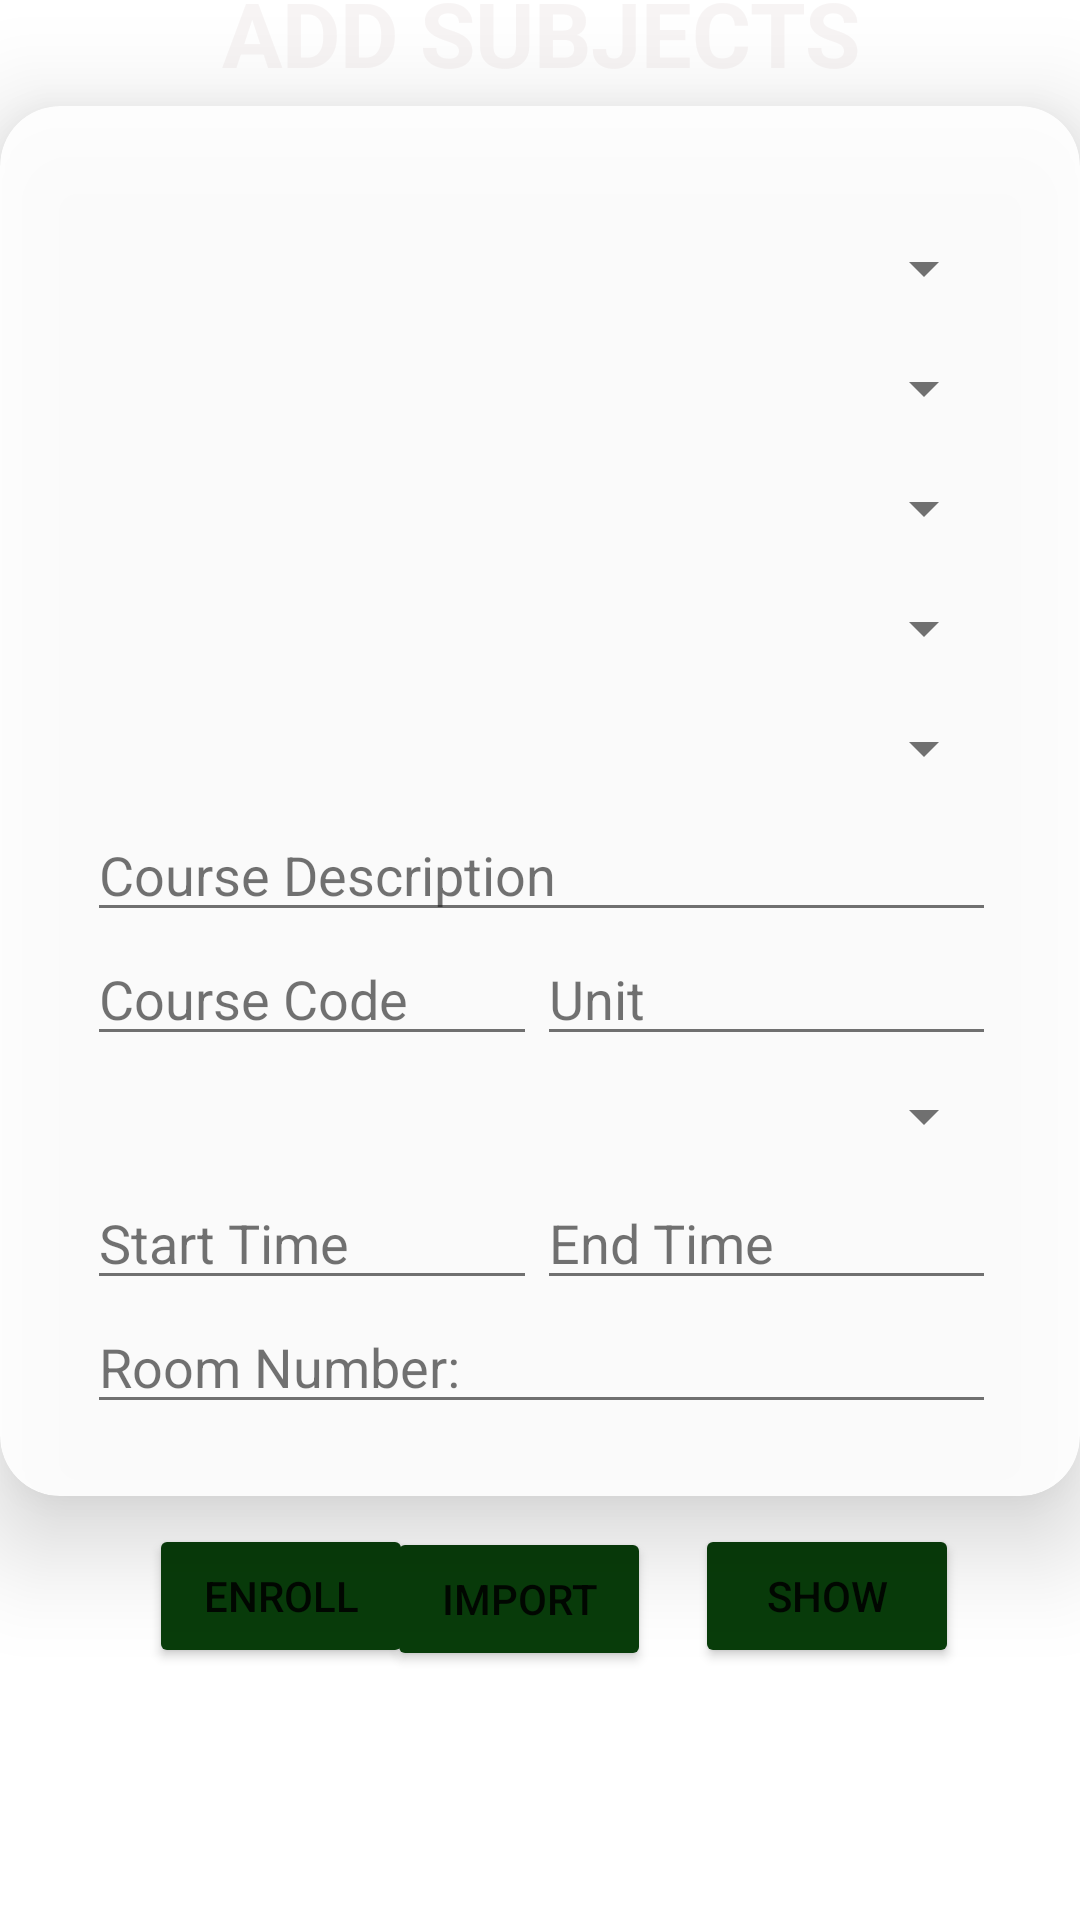

Android layout source for this screen:
<!-- AndroidManifest.xml: application theme Theme.Practice -->
<!-- res/layout/activity_add_subject.xml -->
<?xml version="1.0" encoding="utf-8"?>
<androidx.constraintlayout.widget.ConstraintLayout xmlns:android="http://schemas.android.com/apk/res/android"
    xmlns:app="http://schemas.android.com/apk/res-auto"
    xmlns:tools="http://schemas.android.com/tools"
    android:layout_width="match_parent"
    android:layout_height="match_parent"
    android:background="@drawable/home_bg1"
    tools:context=".addSubject">

    <TextView
        android:id="@+id/textView10"
        android:layout_width="364dp"
        android:layout_height="40dp"
        android:gravity="center"
        android:text="ADD SUBJECTS"
        android:textColor="@color/white"
        android:textSize="30sp"
        android:textStyle="bold"
        app:layout_constraintBottom_toTopOf="@+id/cardView4"
        app:layout_constraintEnd_toEndOf="parent"
        app:layout_constraintStart_toStartOf="parent"
        app:layout_constraintTop_toTopOf="parent" />

    <androidx.cardview.widget.CardView
        android:id="@+id/cardView4"
        android:layout_width="wrap_content"
        android:layout_height="wrap_content"
        android:layout_marginStart="20dp"
        android:layout_marginTop="5dp"
        android:layout_marginEnd="20dp"
        android:layout_marginBottom="20dp"
        android:alpha="0.9"
        app:cardCornerRadius="20dp"
        app:cardElevation="20dp"
        app:layout_constraintBottom_toTopOf="@+id/btimport"
        app:layout_constraintEnd_toEndOf="parent"
        app:layout_constraintStart_toStartOf="parent"
        app:layout_constraintTop_toBottomOf="@+id/textView10">

        <LinearLayout
            android:layout_width="370dp"
            android:layout_height="match_parent"
            android:layout_gravity="center_horizontal"
            android:orientation="vertical"
            android:padding="24dp">

            <Spinner
                android:id="@+id/program"
                android:layout_width="303dp"
                android:layout_height="40dp"
                android:layout_marginTop="10dp"
                android:layout_marginStart="10dp"
                android:layout_marginEnd="9dp"
                android:prompt="@string/course_prompt"
                android:textSize="18sp" />

            <Spinner
                android:id="@+id/year"
                android:layout_width="303dp"
                android:layout_height="40dp"
                android:layout_marginStart="10dp"
                android:layout_marginEnd="9dp"
                android:prompt="@string/year_prompt"
                android:textSize="18sp" />

            <Spinner
                android:id="@+id/section"
                android:layout_width="303dp"
                android:layout_height="40dp"
                android:layout_marginStart="10dp"
                android:layout_marginEnd="9dp"/>

            <Spinner
                android:id="@+id/prof"
                android:layout_width="303dp"
                android:layout_height="40dp"
                android:layout_marginStart="10dp"
                android:layout_marginEnd="9dp"
                android:prompt="@string/select_professor"
                android:textSize="18sp" />

            <Spinner
                android:id="@+id/term"
                android:layout_width="303dp"
                android:layout_height="40dp"
                android:layout_marginStart="10dp"
                android:layout_marginEnd="9dp"
                android:prompt="@string/term_prompt" />

            <EditText
                android:id="@+id/subjectName"
                android:layout_width="match_parent"
                android:layout_height="wrap_content"
                android:layout_marginStart="10dp"
                android:layout_marginEnd="9dp"
                android:ems="10"
                android:hint="Course Description"
                android:inputType="textPersonName"
                android:textSize="18sp" />

            <LinearLayout
                android:id="@+id/linearLayout2"
                android:layout_width="match_parent"
                android:layout_height="wrap_content"
                android:layout_marginStart="10dp"
                android:layout_marginEnd="9dp">

                <EditText
                    android:id="@+id/code"
                    android:layout_width="150dp"
                    android:layout_height="wrap_content"
                    android:ems="10"
                    android:hint="Course Code"
                    android:inputType="textPersonName"
                    tools:layout_editor_absoluteX="16dp"
                    tools:layout_editor_absoluteY="299dp" />

                <EditText
                    android:id="@+id/unit"
                    android:layout_width="wrap_content"
                    android:layout_height="wrap_content"
                    android:layout_weight="1"
                    android:ems="10"
                    android:hint="Unit"
                    android:inputType="textPersonName" />
            </LinearLayout>

            <Spinner
                android:id="@+id/days"
                android:layout_width="303dp"
                android:layout_height="40dp"
                android:layout_marginStart="10dp"
                android:layout_marginEnd="9dp"
                android:prompt="@string/days_prompt"
                android:textSize="18sp" />

            <LinearLayout
                android:id="@+id/linearLayout3"
                android:layout_width="match_parent"
                android:layout_height="wrap_content"
                android:layout_marginStart="10dp"
                android:layout_marginEnd="9dp">

                <EditText
                    android:id="@+id/editstartTime"
                    android:layout_width="150dp"
                    android:layout_height="wrap_content"
                    android:ems="10"
                    android:hint="Start Time "
                    android:inputType="time" />

                <EditText
                    android:id="@+id/editendTime"
                    android:layout_width="wrap_content"
                    android:layout_height="wrap_content"
                    android:layout_weight="1"
                    android:ems="10"
                    android:hint="End Time "
                    android:inputType="time" />
            </LinearLayout>

            <EditText
                android:id="@+id/room"
                android:layout_width="match_parent"
                android:layout_height="wrap_content"
                android:layout_marginStart="10dp"
                android:layout_marginEnd="9dp"
                android:layout_weight="1"
                android:ems="10"
                android:hint="Room Number: "
                android:inputType="textPersonName" />


        </LinearLayout>
    </androidx.cardview.widget.CardView>


    <Button
        android:id="@+id/save"
        android:layout_width="wrap_content"
        android:layout_height="wrap_content"
        android:backgroundTint="@color/green"
        android:text="Enroll"
        app:layout_constraintBottom_toBottomOf="parent"
        app:layout_constraintEnd_toEndOf="parent"
        app:layout_constraintHorizontal_bias="0.182"
        app:layout_constraintStart_toStartOf="parent"
        app:layout_constraintTop_toTopOf="parent"
        app:layout_constraintVertical_bias="0.858" />

    <Button
        android:id="@+id/btimport"
        android:layout_width="wrap_content"
        android:layout_height="wrap_content"
        android:layout_marginStart="154dp"
        android:layout_marginEnd="143dp"
        android:backgroundTint="@color/green"
        android:text="Import"
        app:layout_constraintBottom_toBottomOf="parent"
        app:layout_constraintEnd_toEndOf="parent"
        app:layout_constraintHorizontal_bias="1.0"
        app:layout_constraintStart_toStartOf="parent"
        app:layout_constraintTop_toTopOf="parent"
        app:layout_constraintVertical_bias="0.86" />

    <Button
        android:id="@+id/show"
        android:layout_width="wrap_content"
        android:layout_height="wrap_content"
        android:backgroundTint="@color/green"
        android:text="SHOW"
        app:layout_constraintBottom_toBottomOf="parent"
        app:layout_constraintEnd_toEndOf="parent"
        app:layout_constraintHorizontal_bias="0.852"
        app:layout_constraintStart_toStartOf="parent"
        app:layout_constraintTop_toTopOf="parent"
        app:layout_constraintVertical_bias="0.858" />

</androidx.constraintlayout.widget.ConstraintLayout>
<!-- resources referenced by this layout -->
<resources>
  <color name="green">#FF083C0A</color>
  <color name="white">#C3F4F1F1</color>
  <string name="course_prompt">Select Course</string>
  <string name="days_prompt">Select a professor</string>
  <string name="select_professor">Select a professor</string>
  <string name="term_prompt">Select Term</string>
  <string name="year_prompt">Select Year Level</string>
  <style name="Theme.Practice" parent="Theme.MaterialComponents.DayNight.NoActionBar">
          
          <item name="colorPrimary">@color/purple_500</item>
          <item name="colorPrimaryVariant">@color/purple_700</item>
          <item name="colorOnPrimary">@color/white</item>
          
          <item name="colorSecondary">@color/teal_200</item>
          <item name="colorSecondaryVariant">@color/teal_700</item>
          <item name="colorOnSecondary">@color/black</item>
          
          <item name="android:statusBarColor">?attr/colorPrimaryVariant</item>
          
      </style>
  <color name="purple_500">#FF6200EE</color>
  <color name="purple_700">#FF3700B3</color>
  <color name="teal_200">#FF03DAC5</color>
  <color name="teal_700">#FF018786</color>
  <color name="black">#FF000000</color>
</resources>
